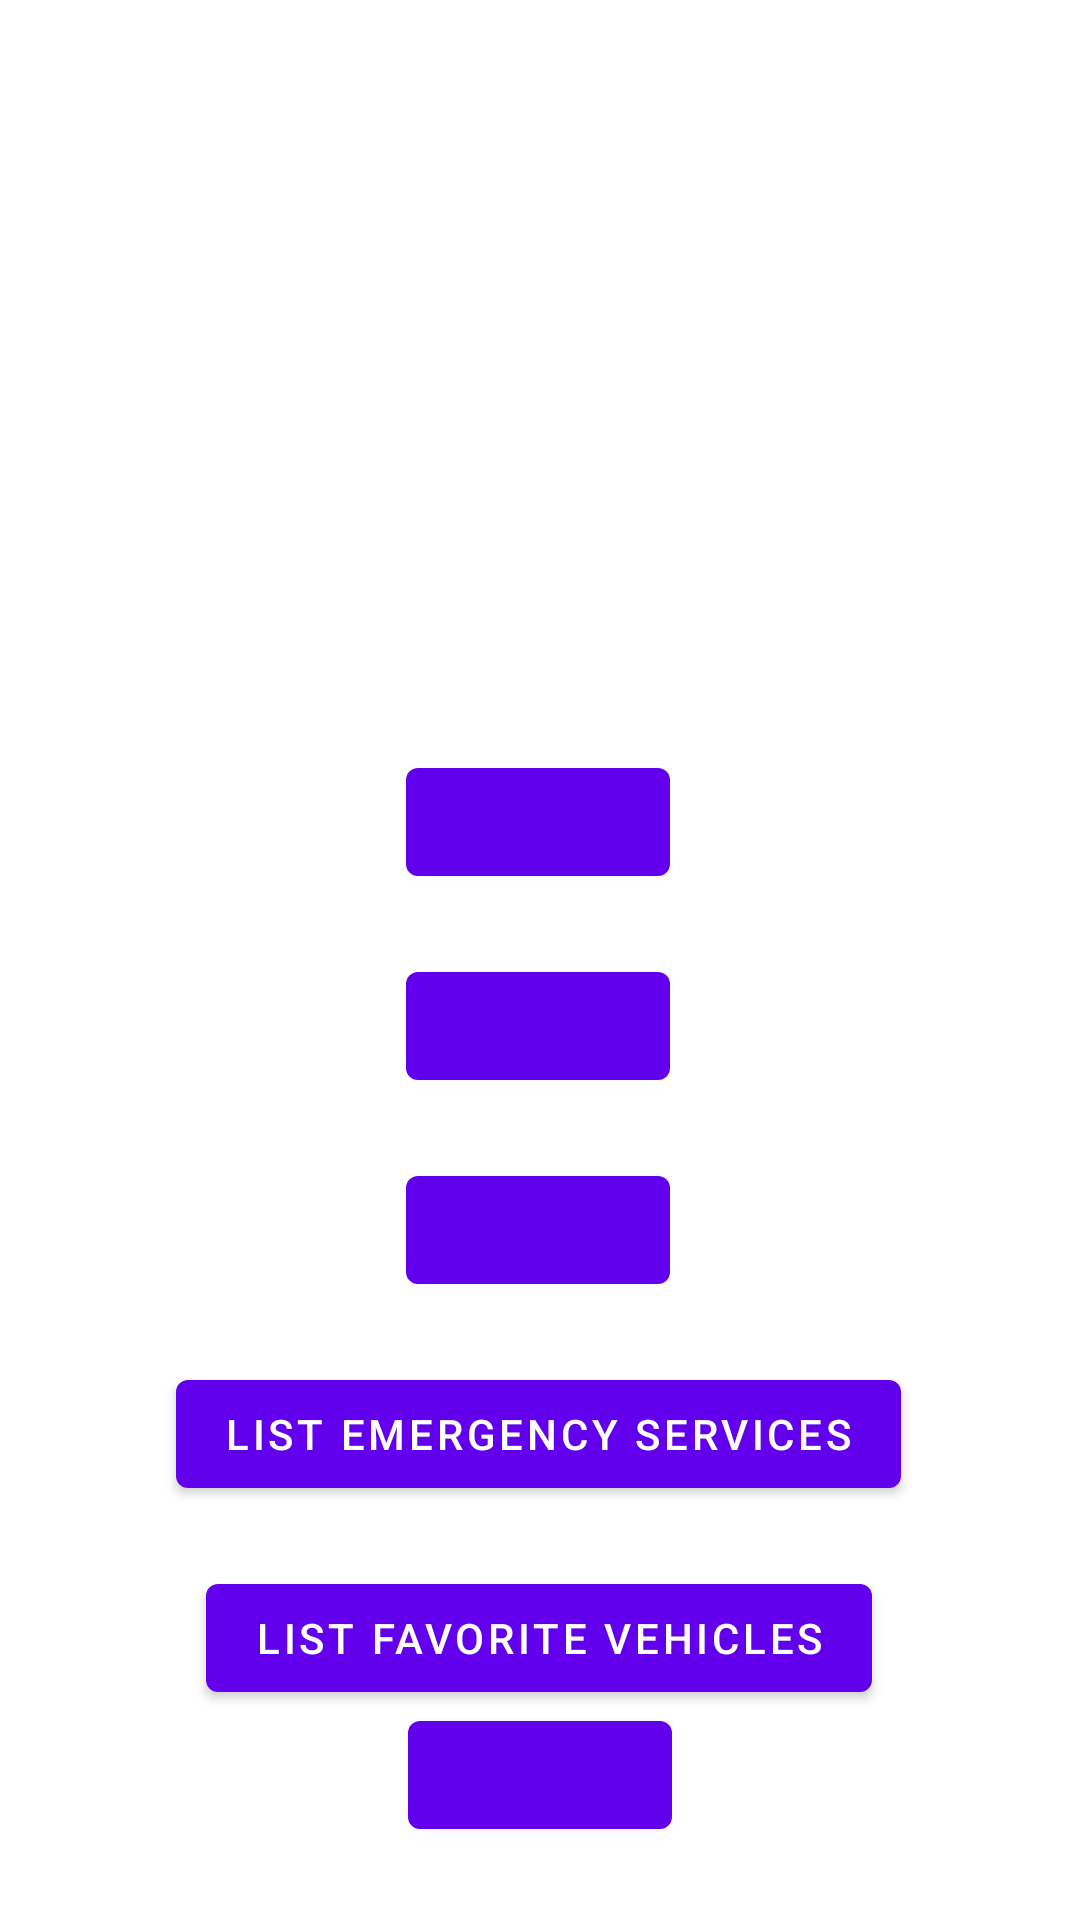

This screen was rendered from an Android layout file. Write that file and the resources it references.
<!-- AndroidManifest.xml: activity theme Theme.ERMAndroidApp.NoActionBar -->
<!-- res/layout/activity_main.xml -->
<?xml version="1.0" encoding="utf-8"?>
<androidx.constraintlayout.widget.ConstraintLayout xmlns:android="http://schemas.android.com/apk/res/android"
    xmlns:app="http://schemas.android.com/apk/res-auto"
    xmlns:tools="http://schemas.android.com/tools"
    android:layout_width="match_parent"
    android:layout_height="match_parent"
    tools:context=".view.MainActivity">


    <Button
        android:id="@+id/btnNewPlace"
        android:layout_width="wrap_content"
        android:layout_height="wrap_content"
        android:layout_marginTop="20dp"
        android:onClick="addPlaceNav"

        app:layout_constraintEnd_toEndOf="@+id/btnNewActivity"
        app:layout_constraintStart_toStartOf="@+id/btnNewActivity"
        app:layout_constraintTop_toBottomOf="@+id/btnNewActivity" />

    <Button
        android:id="@+id/listEmgServices"
        android:layout_width="wrap_content"
        android:layout_height="wrap_content"
        android:layout_marginTop="20dp"
        android:onClick="listEmgServices"
        android:text="@string/ListEmergencyServices"
        app:layout_constraintEnd_toEndOf="@+id/btnListActivities"
        app:layout_constraintStart_toStartOf="@+id/btnListActivities"
        app:layout_constraintTop_toBottomOf="@+id/btnListActivities" />

    <Button
        android:id="@+id/btnFavList"
        android:layout_width="wrap_content"
        android:layout_height="wrap_content"
        android:layout_marginTop="20dp"
        android:onClick="listFavVehicles"
        android:text="@string/ListFavoriteVehicles"
        app:layout_constraintEnd_toEndOf="@+id/listEmgServices"
        app:layout_constraintStart_toStartOf="@+id/listEmgServices"
        app:layout_constraintTop_toBottomOf="@+id/listEmgServices" />


    <Button
        android:id="@+id/btnLogout2"
        android:layout_width="wrap_content"
        android:layout_height="wrap_content"
        android:onClick="logoutNav"
        app:layout_constraintBottom_toBottomOf="parent"
        app:layout_constraintEnd_toEndOf="parent"
        app:layout_constraintStart_toStartOf="parent"
        app:layout_constraintTop_toTopOf="parent"
        app:layout_constraintVertical_bias="0.959" />

    <Button
        android:id="@+id/btnNewActivity"
        android:layout_width="wrap_content"
        android:layout_height="wrap_content"
        android:layout_marginTop="250dp"
        android:onClick="addActivityNav"
        app:layout_constraintEnd_toEndOf="parent"
        app:layout_constraintHorizontal_bias="0.498"
        app:layout_constraintStart_toStartOf="parent"
        app:layout_constraintTop_toTopOf="parent" />

    <Button
        android:id="@+id/btnListActivities"
        android:layout_width="wrap_content"
        android:layout_height="wrap_content"
        android:layout_marginTop="20dp"
        android:onClick="listActivitiesNav"
        app:layout_constraintEnd_toEndOf="@+id/btnNewPlace"
        app:layout_constraintStart_toStartOf="@+id/btnNewPlace"
        app:layout_constraintTop_toBottomOf="@+id/btnNewPlace" />

    <TextView
        android:id="@+id/username"
        android:layout_width="wrap_content"
        android:layout_height="wrap_content"
        app:layout_constraintBottom_toTopOf="@+id/btnLogout2"
        app:layout_constraintEnd_toEndOf="@+id/btnLogout2"
        app:layout_constraintStart_toStartOf="@+id/btnLogout2" />


</androidx.constraintlayout.widget.ConstraintLayout>
<!-- resources referenced by this layout -->
<resources>
  <string name="ListEmergencyServices">List emergency Services</string>
  <string name="ListFavoriteVehicles">List Favorite Vehicles</string>
  <style name="Theme.ERMAndroidApp.NoActionBar">
          <item name="windowActionBar">false</item>
          <item name="windowNoTitle">true</item>
      </style>
</resources>
